Image classification data set "snake-gourd-leaf-disease-prediction" (Reyad02/snake-gourd-leaf-disease-prediction on GitHub). Class labels (3): anthracnose, healthy, yellow.

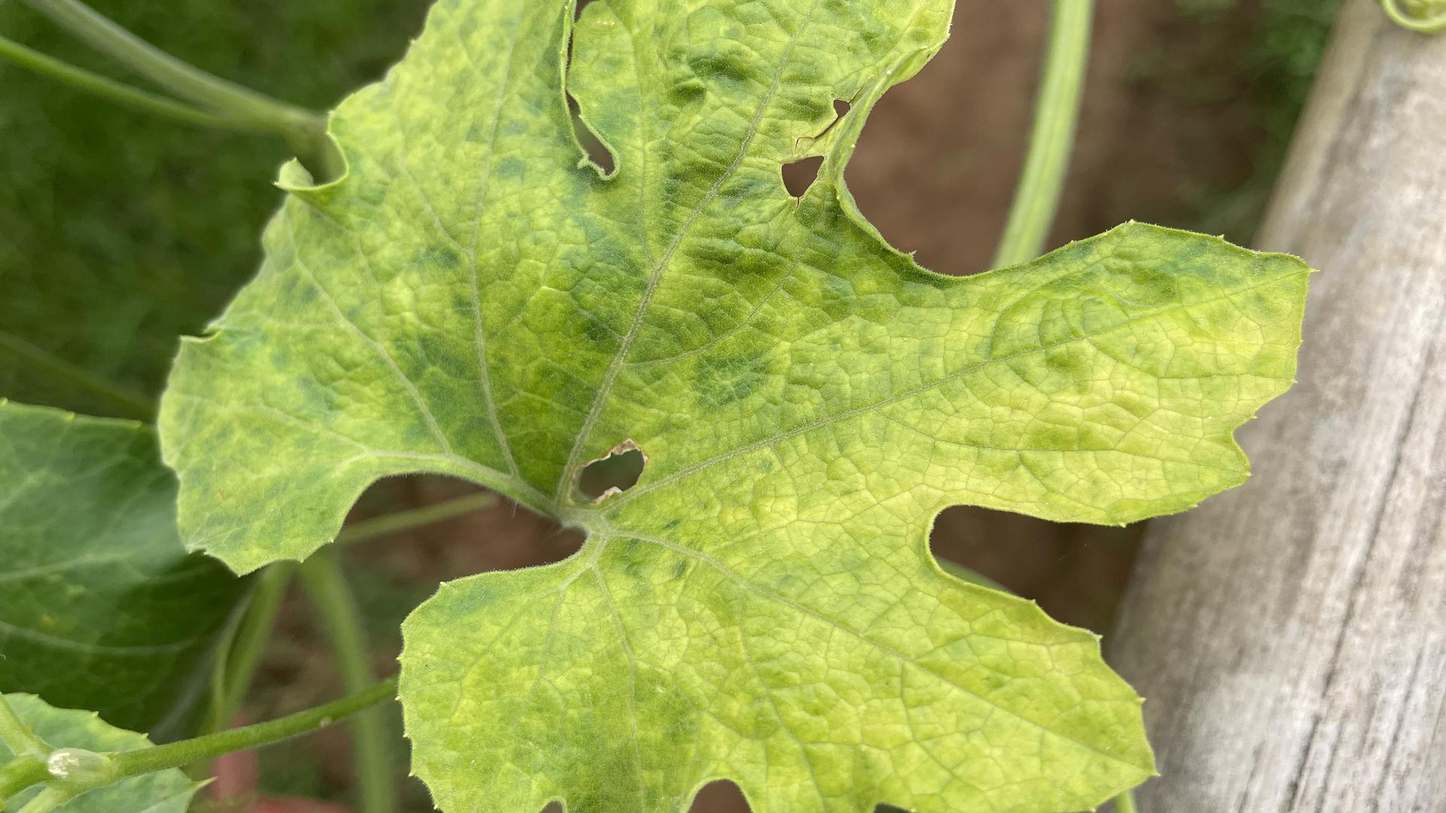
Label: yellow

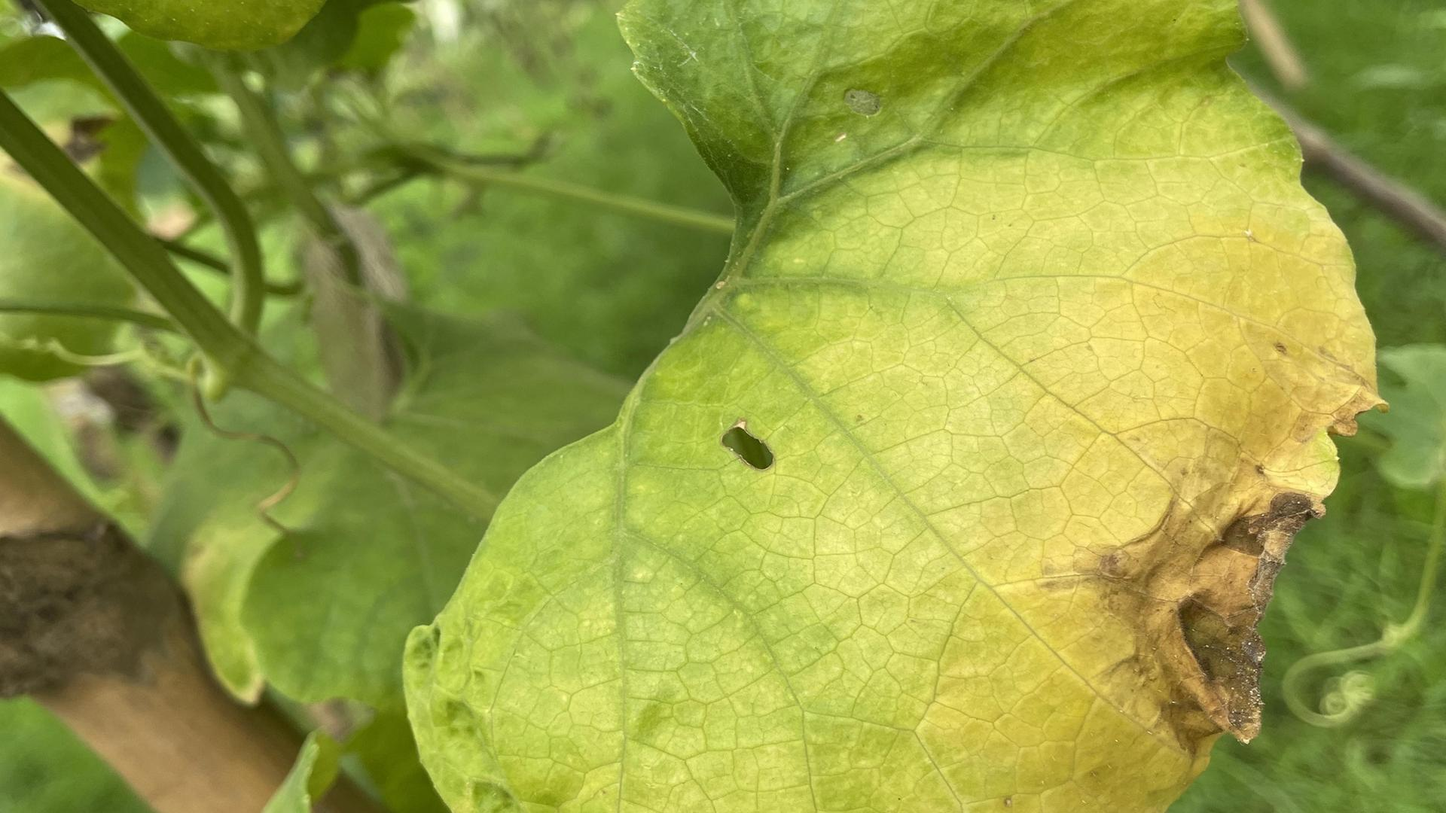
Label: anthracnose

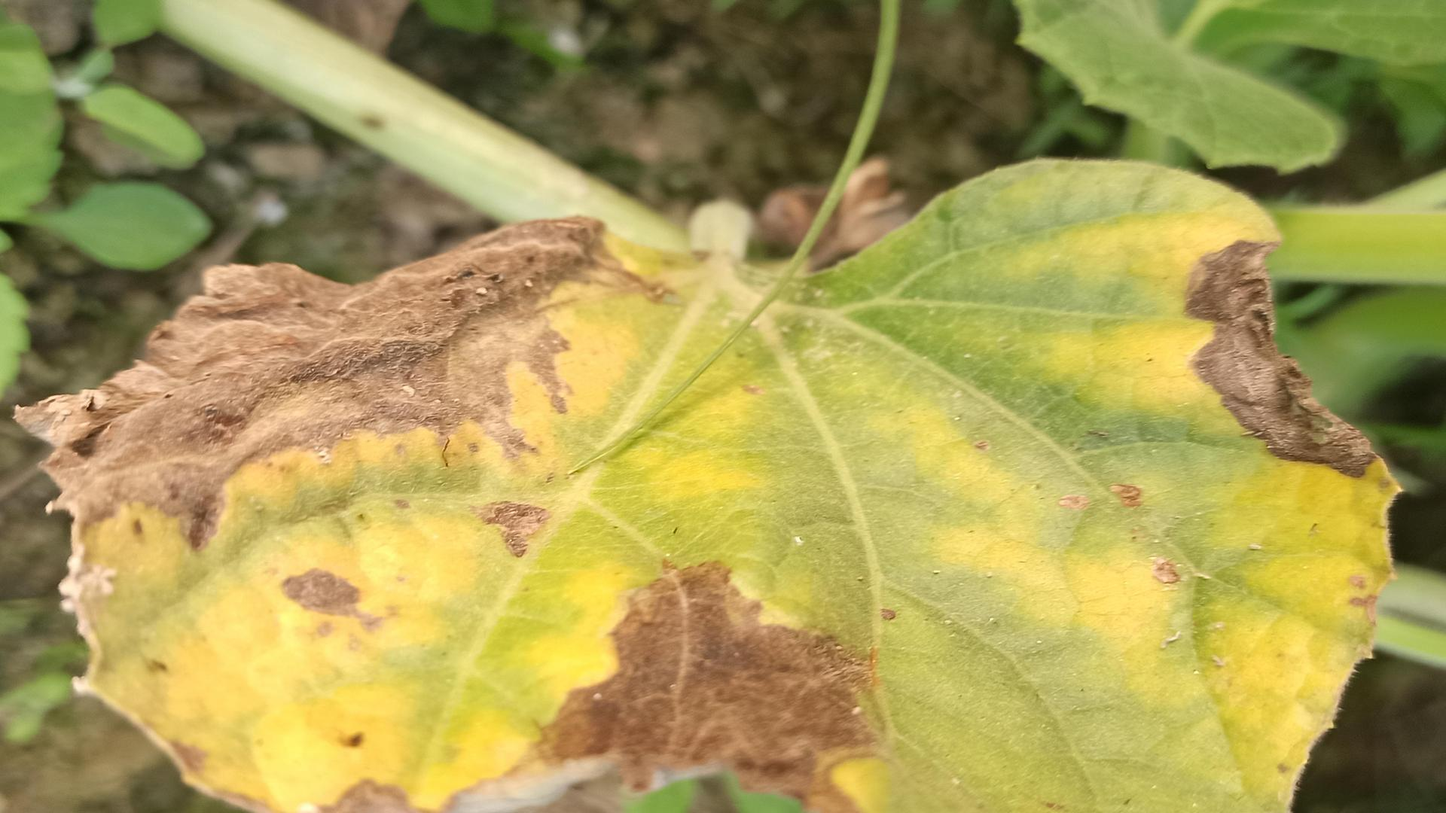
Label: yellow

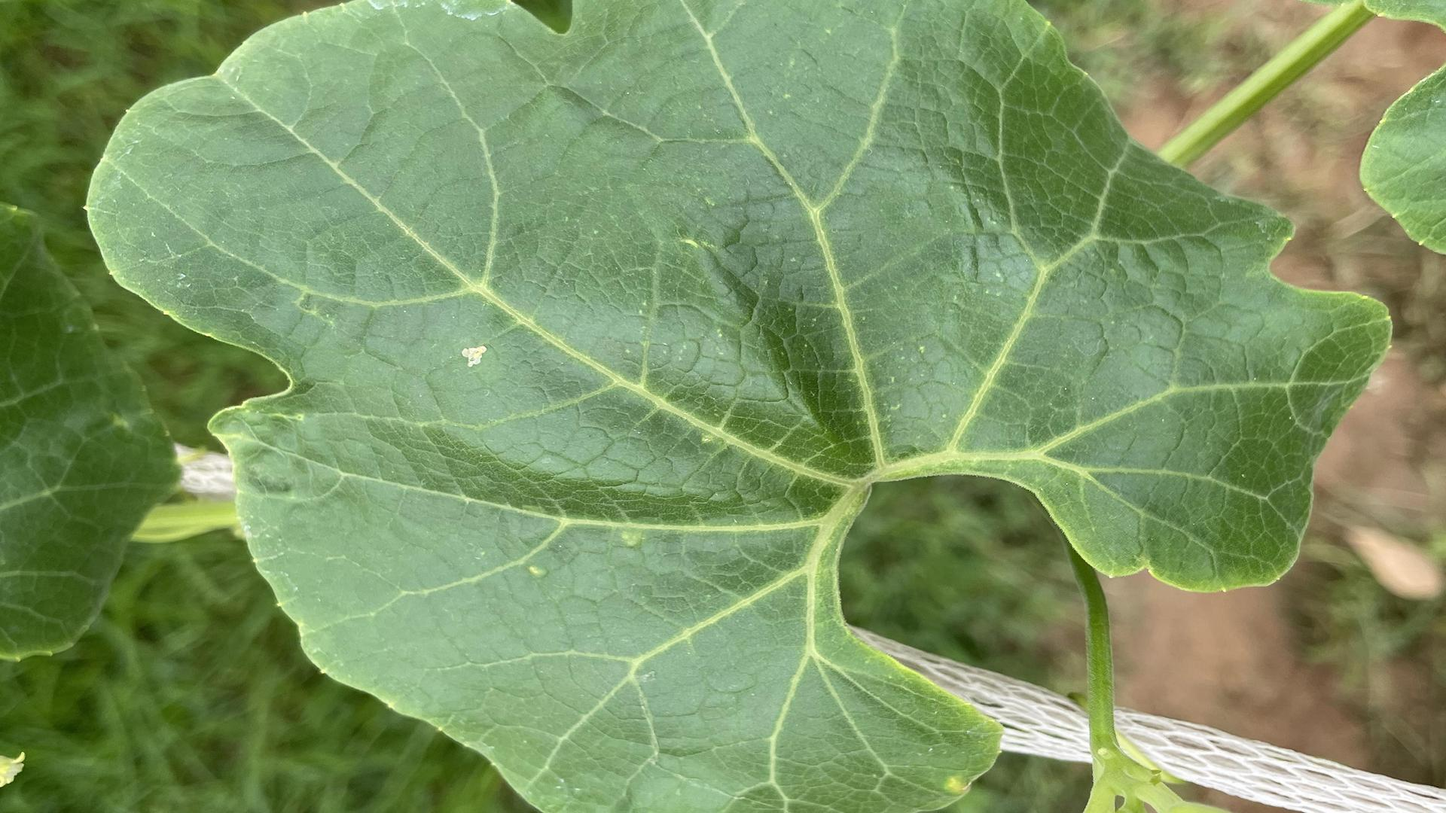
Label: healthy

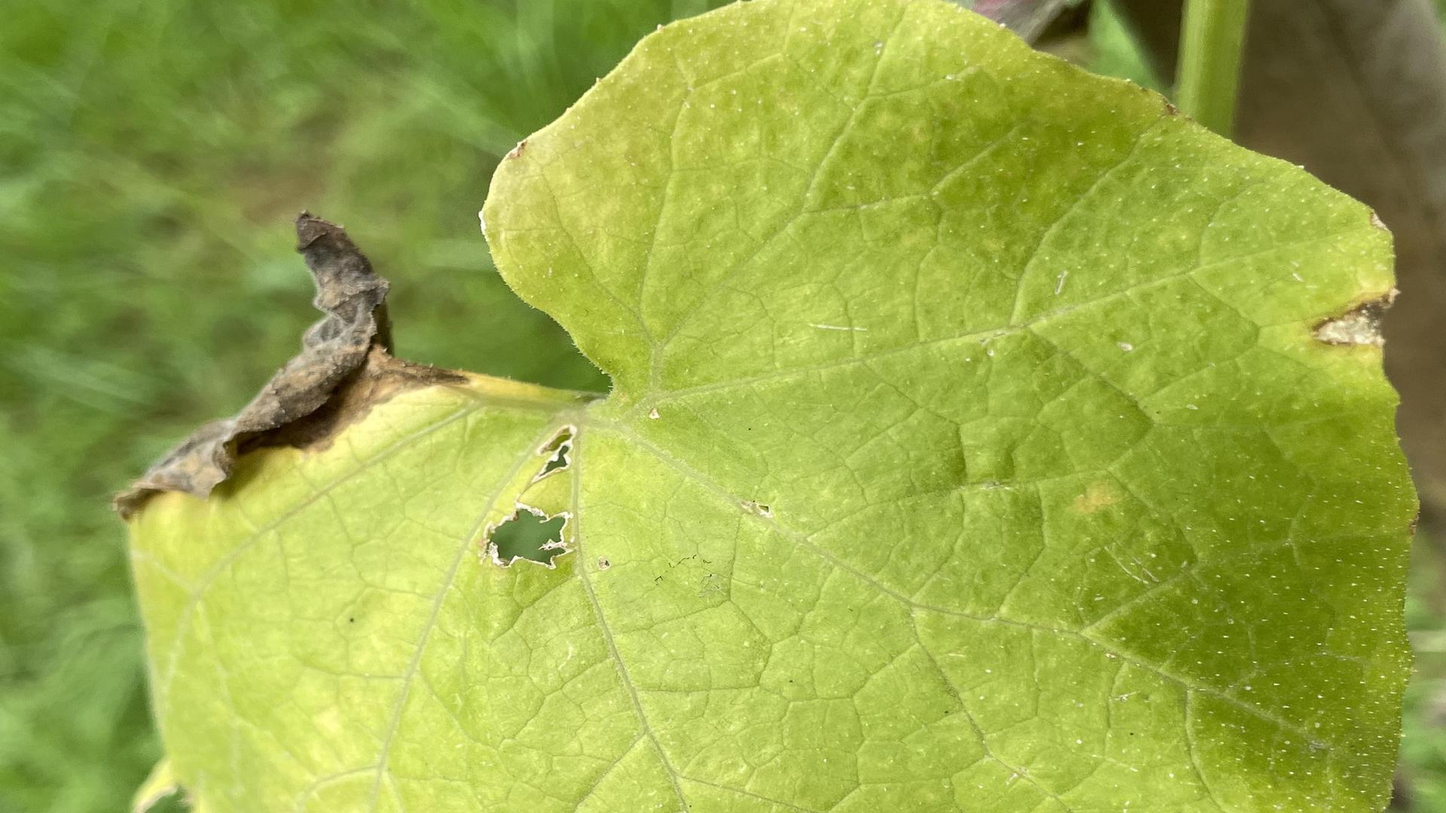
Label: anthracnose

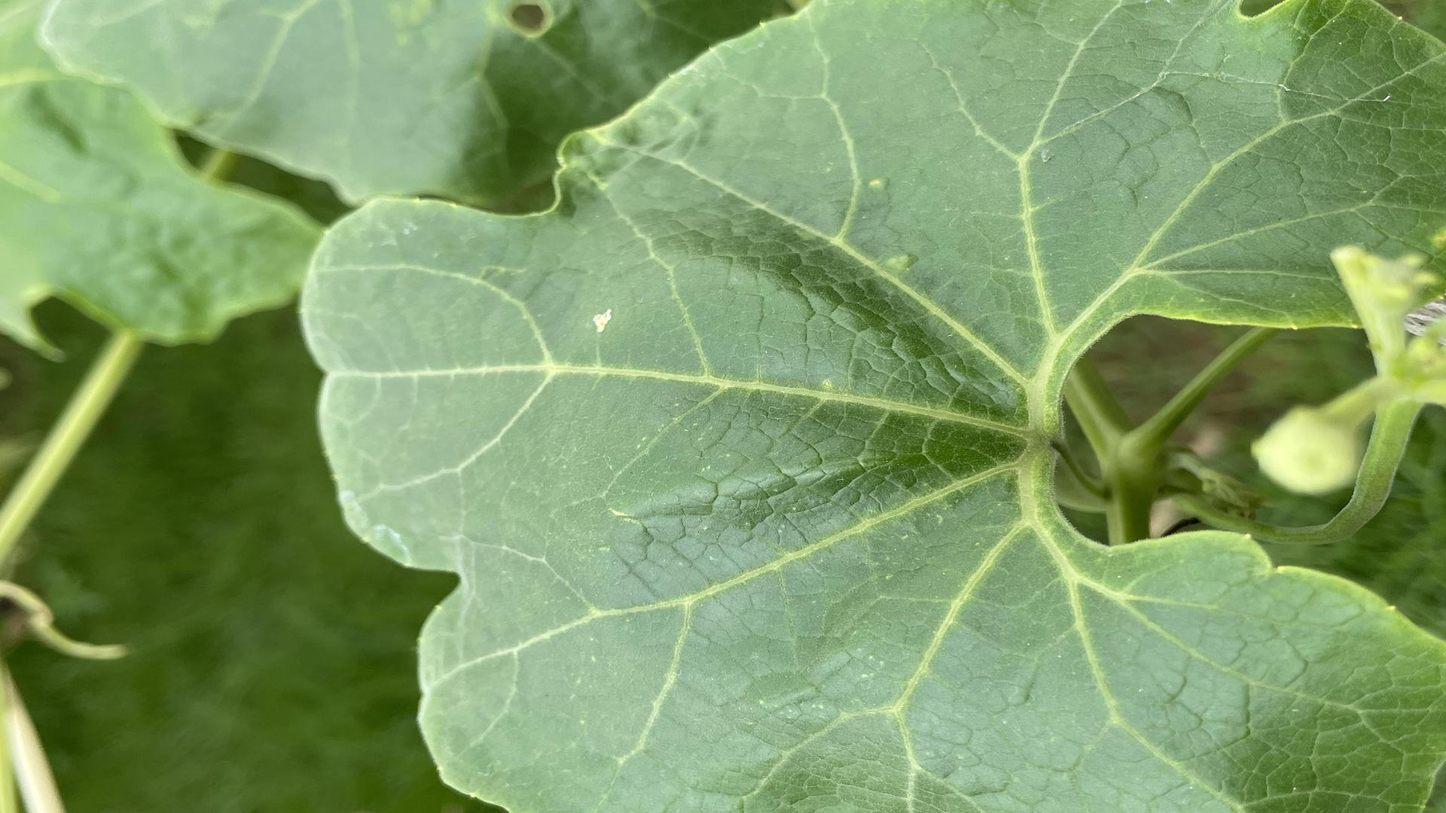
Label: healthy
